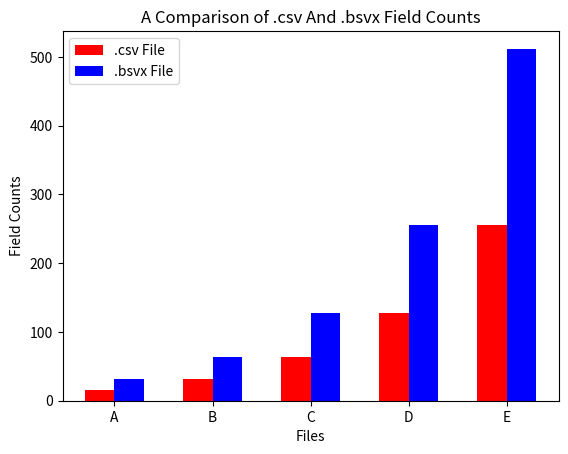

Recreate this plot in Python. (Note: this script raises an exception after producing the figure.)
#!/usr/bin/env python

import numpy
import matplotlib.pyplot as plot

n_files = 5

# here is where we'll handle grabbing file sizes
# for now these values are placeholders

csv_files = [16, 32, 64, 128, 256]
bsvx_files = [32, 64, 128, 256, 512]

index = numpy.arange(n_files)
width = 0.3

plot.bar(index, csv_files, width, color='r', label='.csv File')
plot.bar(index + width, bsvx_files, width, color='b', label='.bsvx File')

plot.xlabel('Files')
plot.ylabel('Field Counts')
plot.title('A Comparison of .csv And .bsvx Field Counts')
plot.xticks(index + width / 2, ('A', 'B', 'C', 'D', 'E'))
plot.legend()

plot.savefig('figures/2.png')
